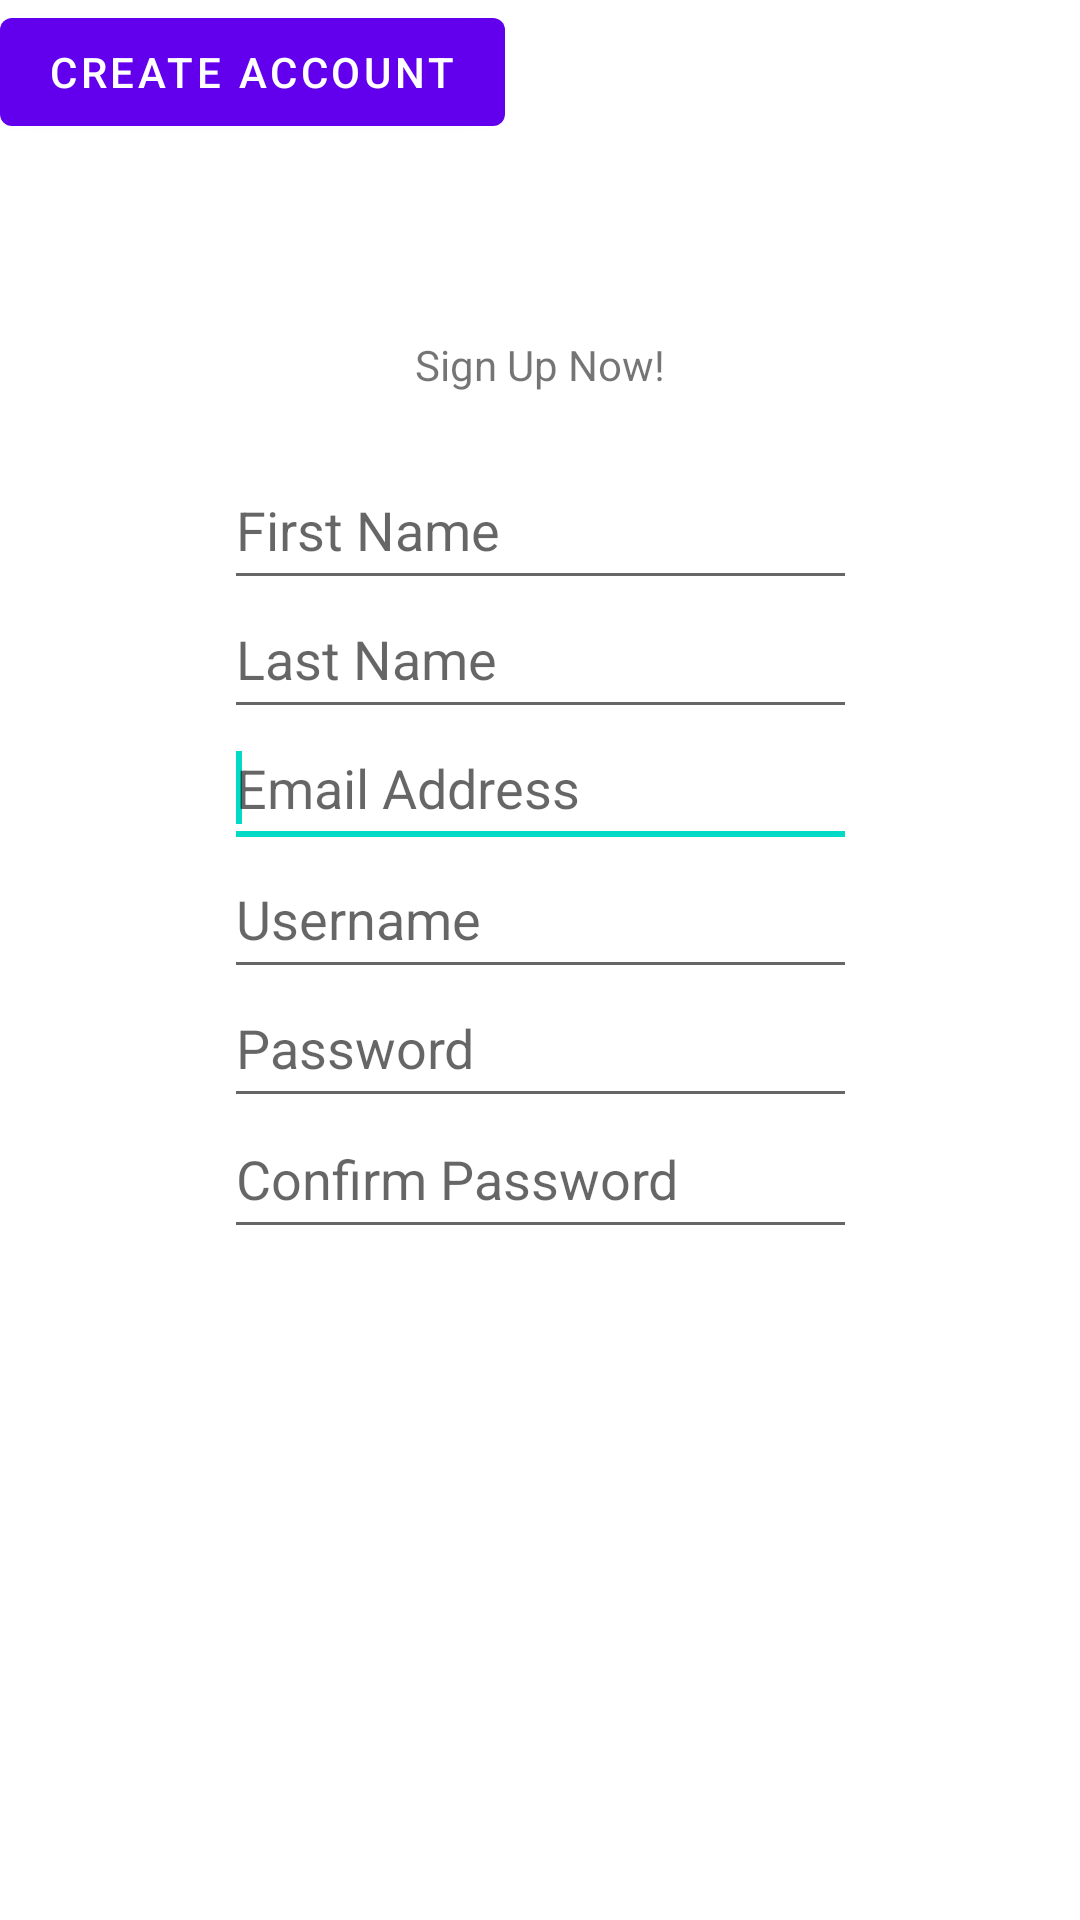

Android layout source for this screen:
<!-- AndroidManifest.xml: application theme Theme.Mindmusic -->
<!-- res/layout/fragment_second.xml -->
<?xml version="1.0" encoding="utf-8"?>
<androidx.constraintlayout.widget.ConstraintLayout xmlns:android="http://schemas.android.com/apk/res/android"
    xmlns:app="http://schemas.android.com/apk/res-auto"
    xmlns:tools="http://schemas.android.com/tools"
    android:layout_width="match_parent"
    android:layout_height="match_parent"
    tools:context=".SecondFragment">

    <TextView
        android:id="@+id/textview_second"
        android:layout_width="wrap_content"
        android:layout_height="wrap_content"
        android:layout_marginTop="112dp"
        android:text="Sign Up Now!"
        app:layout_constraintEnd_toEndOf="parent"
        app:layout_constraintStart_toStartOf="parent"
        app:layout_constraintTop_toTopOf="parent" />

    <EditText
        android:id="@+id/editText3"
        android:layout_width="211dp"
        android:layout_height="50dp"
        android:hint="Last Name"
        android:inputType="text"
        android:minHeight="48dp"
        app:layout_constraintBottom_toBottomOf="parent"
        app:layout_constraintEnd_toEndOf="parent"
        app:layout_constraintStart_toStartOf="parent"
        app:layout_constraintTop_toTopOf="parent"
        app:layout_constraintVertical_bias="0.327">

        <requestFocus />
    </EditText>

    <EditText
        android:id="@+id/editText7"
        android:layout_width="211dp"
        android:layout_height="50dp"
        android:hint="Username"
        android:inputType="text"
        android:minHeight="48dp"
        app:layout_constraintBottom_toBottomOf="parent"
        app:layout_constraintEnd_toEndOf="parent"
        app:layout_constraintStart_toStartOf="parent"
        app:layout_constraintTop_toTopOf="parent"
        app:layout_constraintVertical_bias="0.474">

        <requestFocus />
    </EditText>

    <EditText
        android:id="@+id/editText"
        android:layout_width="211dp"
        android:layout_height="50dp"
        android:hint="First Name"
        android:inputType="text"
        android:minHeight="48dp"
        app:layout_constraintBottom_toBottomOf="parent"
        app:layout_constraintEnd_toEndOf="parent"
        app:layout_constraintStart_toStartOf="parent"
        app:layout_constraintTop_toTopOf="parent"
        app:layout_constraintVertical_bias="0.254">

        <requestFocus />
    </EditText>

    <EditText
        android:id="@+id/editText8"
        android:layout_width="211dp"
        android:layout_height="50dp"
        android:hint="Password"
        android:inputType="text"
        android:minHeight="48dp"
        app:layout_constraintBottom_toBottomOf="parent"
        app:layout_constraintEnd_toEndOf="parent"
        app:layout_constraintStart_toStartOf="parent"
        app:layout_constraintTop_toTopOf="parent"
        app:layout_constraintVertical_bias="0.547">

        <requestFocus />
    </EditText>

    <EditText
        android:id="@+id/editText9"
        android:layout_width="211dp"
        android:layout_height="50dp"
        android:hint="Confirm Password"
        android:inputType="text"
        android:minHeight="48dp"
        app:layout_constraintBottom_toBottomOf="parent"
        app:layout_constraintEnd_toEndOf="parent"
        app:layout_constraintStart_toStartOf="parent"
        app:layout_constraintTop_toTopOf="parent"
        app:layout_constraintVertical_bias="0.621">

        <requestFocus />
    </EditText>

    <EditText
        android:id="@+id/editText6"
        android:layout_width="211dp"
        android:layout_height="50dp"
        android:hint="Email Address"
        android:inputType="text"
        android:minHeight="48dp"
        app:layout_constraintBottom_toBottomOf="parent"
        app:layout_constraintEnd_toEndOf="parent"
        app:layout_constraintStart_toStartOf="parent"
        app:layout_constraintTop_toTopOf="parent"
        app:layout_constraintVertical_bias="0.4">

        <requestFocus />
    </EditText>

    <Button
        android:id="@+id/button"
        android:layout_width="wrap_content"
        android:layout_height="wrap_content"
        android:text="Create Account"
        tools:layout_editor_absoluteX="120dp"
        tools:layout_editor_absoluteY="515dp" />

</androidx.constraintlayout.widget.ConstraintLayout>
<!-- resources referenced by this layout -->
<resources>
  <style name="Theme.Mindmusic" parent="Theme.MaterialComponents.DayNight.DarkActionBar">
          
          <item name="colorPrimary">@color/purple_500</item>
          <item name="colorPrimaryVariant">@color/purple_700</item>
          <item name="colorOnPrimary">@color/white</item>
          
          <item name="colorSecondary">@color/teal_200</item>
          <item name="colorSecondaryVariant">@color/teal_700</item>
          <item name="colorOnSecondary">@color/black</item>
          
          <item name="android:statusBarColor">?attr/colorPrimaryVariant</item>
          
      </style>
  <!-- not gathered from this repository: default colours our renderer supplied (Android Studio template values) -->
  <color name="purple_500">#FF6200EE</color>
  <color name="purple_700">#FF3700B3</color>
  <color name="teal_200">#FF03DAC5</color>
  <color name="teal_700">#FF018786</color>
  <color name="black">#FF000000</color>
  <color name="white">#FFFFFFFF</color>
</resources>
